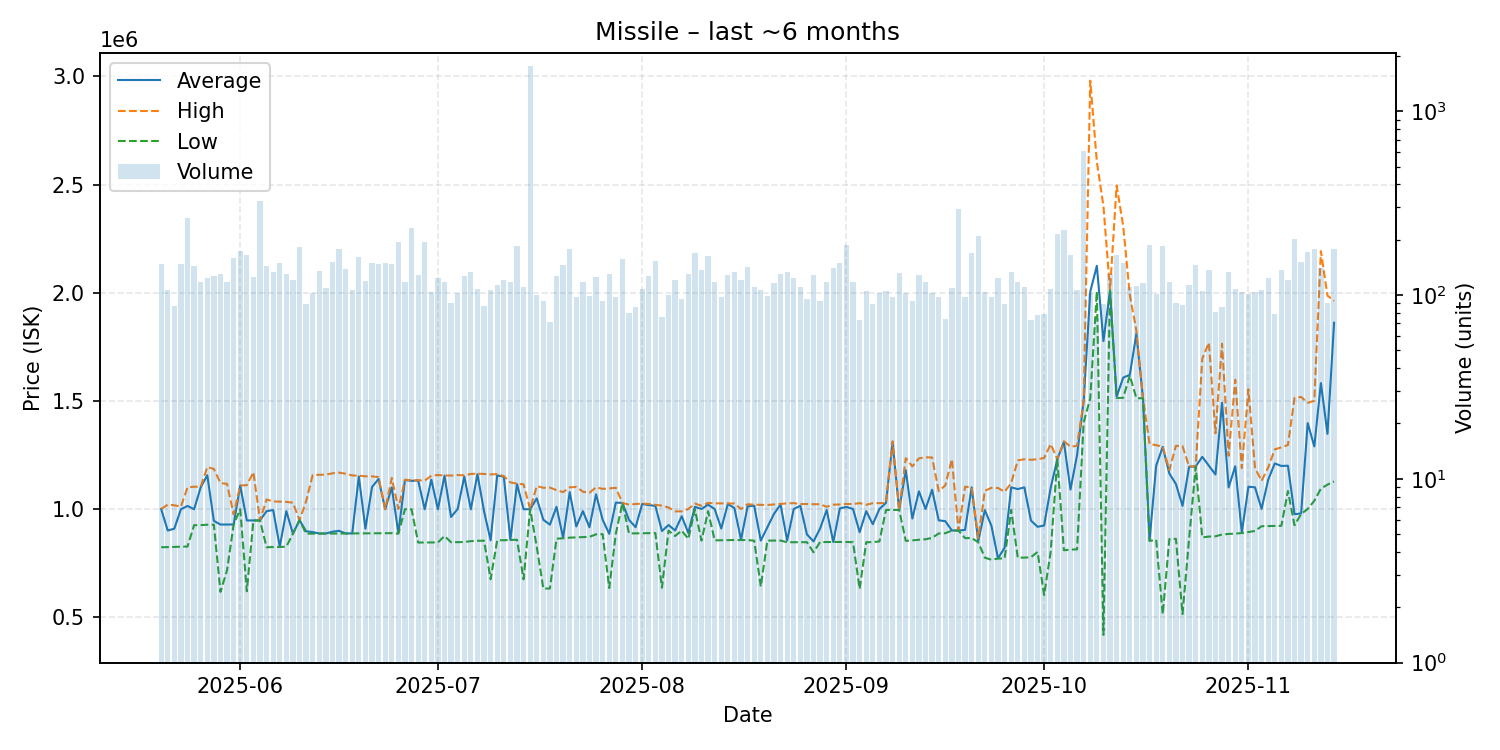

Source data for this figure (header and first rows):
date, average, highest, lowest, order_count, volume
2025-05-20, 999900, 1000000, 823000, 103, 147
2025-05-21, 900300, 1020000, 823600, 94, 107
2025-05-22, 909164, 1017000, 824600, 76, 87
2025-05-23, 998800, 1011000, 825500, 100, 147
2025-05-24, 1014000, 1100000, 826550, 114, 262
2025-05-25, 998900, 1103000, 925100, 122, 143
2025-05-26, 1100000, 1103000, 925400, 110, 117
2025-05-27, 1156000, 1194000, 927300, 119, 124
2025-05-28, 945000, 1185000, 927500, 105, 127
2025-05-29, 928050, 1120000, 616700, 124, 130
2025-05-30, 928200, 1116000, 716900, 116, 118
2025-05-31, 928300, 975000, 928300, 122, 158
2025-06-01, 1108000, 1109000, 998900, 130, 173
2025-06-02, 947000, 1110000, 619500, 137, 166
2025-06-03, 947300, 1170000, 947000, 100, 126
2025-06-04, 947300, 947300, 946600, 114, 325
2025-06-05, 990000, 1044000, 822900, 110, 144
2025-06-06, 995000, 1035000, 824100, 119, 133
2025-06-07, 825700, 1034000, 824300, 123, 150
2025-06-08, 990000, 1033000, 825900, 111, 130
2025-06-09, 886000, 1029000, 885900, 112, 120
2025-06-10, 948000, 948000, 948000, 108, 183
2025-06-11, 896862, 1036000, 886000, 86, 89
2025-06-12, 893250, 1157000, 886300, 92, 102
2025-06-13, 886700, 1158000, 886600, 125, 135
2025-06-14, 886700, 1159000, 886400, 103, 109
2025-06-15, 895000, 1165000, 886200, 119, 151
2025-06-16, 899000, 1168000, 886500, 124, 177
2025-06-17, 886800, 1163000, 886500, 113, 138
2025-06-18, 887200, 1155000, 887000, 86, 106
2025-06-19, 1150500, 1154000, 887100, 119, 160
2025-06-20, 909000, 1151000, 887300, 94, 119
2025-06-21, 1101500, 1151000, 887500, 141, 150
2025-06-22, 1139000, 1147000, 887700, 114, 148
2025-06-23, 998900, 998900, 887950, 103, 149
2025-06-24, 1100000, 1144000, 888300, 104, 148
2025-06-25, 888300, 999900, 885900, 102, 194
2025-06-26, 1134000, 1135000, 998900, 91, 117
2025-06-27, 1130000, 1133000, 998900, 83, 232
2025-06-28, 1132000, 1133000, 844900, 121, 129
2025-06-29, 998900, 1131000, 845300, 130, 193
2025-06-30, 1136000, 1154000, 845300, 96, 104
2025-07-01, 998900, 1157000, 845250, 109, 123
2025-07-02, 1154000, 1155000, 874950, 77, 117
2025-07-03, 962994, 1154500, 846100, 72, 90
2025-07-04, 1000000, 1157000, 846900, 89, 102
2025-07-05, 1150000, 1155500, 847200, 110, 127
2025-07-06, 998600, 1162000, 851400, 129, 133
2025-07-07, 1161000, 1163000, 853000, 95, 108
2025-07-08, 989745, 1162000, 853400, 83, 87
2025-07-09, 855050, 1160000, 675100, 86, 106
2025-07-10, 1155000, 1161000, 855500, 90, 113
2025-07-11, 1149500, 1152000, 855550, 92, 120
2025-07-12, 857200, 1123000, 856500, 101, 118
2025-07-13, 1115000, 1117000, 857800, 130, 184
2025-07-14, 998900, 1114000, 675000, 96, 111
2025-07-15, 998900, 998900, 998900, 106, 1765
2025-07-16, 1049027, 1106000, 825100, 86, 100
2025-07-17, 950103, 1098000, 632300, 78, 93
2025-07-18, 927593, 1099000, 632400, 67, 71
... 119 more rows
